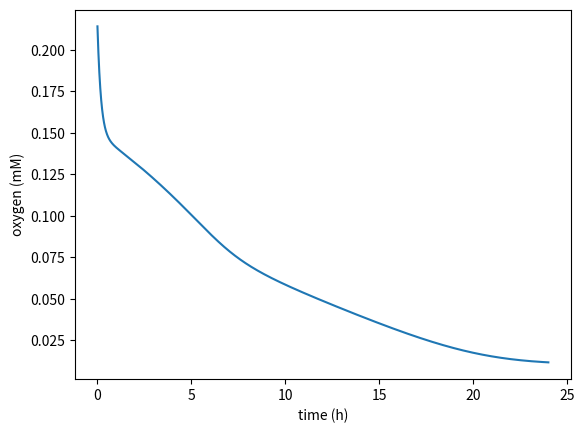
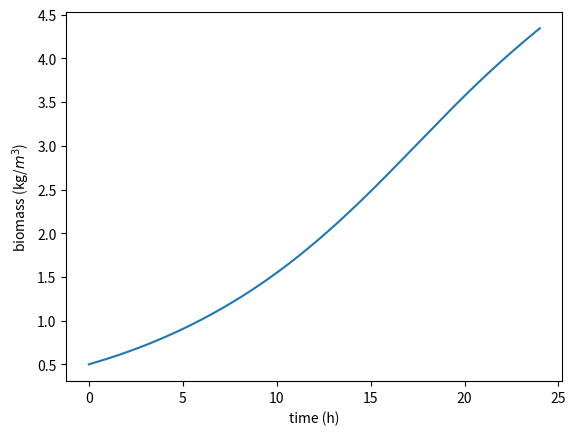
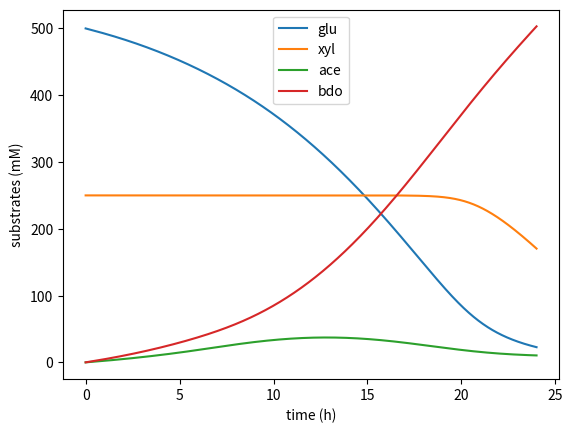

Write the Python code that produced these figures, in order.
import numpy as np
import matplotlib.pyplot as plt
from scipy.special import gammainc


# all in mol/m^3, except biomass, which is Kg/m^3=g/L
modelConstants = {}
modelConstants['qsmx'] = 17 #molS/m^3 / kgBio/m^3
modelConstants['bio_mx'] = 11 #kg/m^3

modelConstants['o2sat'] = 0.214 #mol/m^3
modelConstants['K_e'] = 0.0214 #mol/m^3
modelConstants['K_s'] = 31 #mol/m^3

modelConstants['Y_xs'] = 0.009 # g/molS
modelConstants['Y_as'] = 1.02 # molA/molS
modelConstants['Y_bs'] = 0.88 # molB/molS
#modelConstants['Y_os'] = 0.00467 # molO/molS
modelConstants['Y_os'] = 0.00467*10 # molO/molS

modelConstants['alpha_s'] = 3 # --
modelConstants['beta_s'] = 12 # --
modelConstants['alpha_e'] = 1 # --
modelConstants['beta_e'] = 1e3 # --



def dfdt(f, kLa, mc):
    """
    Definition of simplified metabolic model, as defined
    in the document. 
    
    Inputs:
    --f is the concentrations of the various species:
        o2, bio, glu, xyl, ace, bdo = f
        all in mol/m^3, except biomass, which is kg/m^3
    --otr is the oxygen transfer rate, in mM/h
    --mc is the set of model constants, in a dict
    Outputs:
    --dfdt is the model output
    """
    o2, bio, glu, xyl, ace, bdo = f

    F_s = (glu+xyl)/(glu+xyl+mc['K_s'])
    F_e = (o2+ace/mc['beta_e'])/(o2+ace/mc['beta_e']+mc['K_e'])
    
    qs = mc['qsmx']*F_s*F_e

    rbio = mc['Y_xs']*qs*bio*(1-bio/mc['bio_mx'])

    sRatio = np.max(np.array([glu/(xyl+1e-8), 0]))
    chi_s = gammainc(mc['alpha_s'], mc['beta_s']*sRatio)
    eRatio = np.max(np.array([o2/(ace+1e-8), 0]))
    chi_e = gammainc(mc['alpha_e'], mc['beta_e']*eRatio)
    #chi_e = 1
    chi_p = 0.3

    rg =     -chi_s *qs * bio
    rxy = -(1-chi_s)*qs * bio

    rar =    chi_p *mc['Y_as']*qs*bio
    rbr = (1-chi_p)*mc['Y_bs']*qs*bio

    otr = kLa*(mc['o2sat'] - o2)
    ro =     -chi_e *mc['Y_os']*qs*bio + otr
    rae = -(1-chi_e)*(mc['Y_as'])*qs*bio
    rbe = -rae

    ra = rar+rae
    rb = rbr+rbe

    return np.array([ro, rbio, rg, rxy, ra, rb])


f0 = np.array([0.214, 0.5, 500, 250, 0,0])
kLa = 5

#print(dfdt(f0, 50, modelConstants))

dt = 0.01
t0 = 0.
tf = 24

t = [t0]
fmat = f0
fold = f0
while t[-1]<tf:
    fnew = fold + dt*dfdt(fold, kLa, modelConstants)

    fmat = np.append(fmat, fnew)
    fold = fnew
    t.append(t[-1]+dt)

fmat = np.reshape(fmat, (-1,6))
t = np.asarray(t)

plt.figure(1)
plt.clf()
plt.plot(t, fmat[:,0])
plt.xlabel('time (h)')
plt.ylabel('oxygen (mM)')
plt.show()

plt.figure(2)
plt.clf()
plt.plot(t, fmat[:,1])
plt.xlabel('time (h)')
plt.ylabel('biomass (kg/$m^3$)')
plt.show()


plt.figure(3)
plt.clf()
plt.plot(t, fmat[:,2], label='glu')
plt.plot(t, fmat[:,3], label='xyl')
plt.plot(t, fmat[:,4], label='ace')
plt.plot(t, fmat[:,5], label='bdo')
plt.legend(loc='best')
plt.xlabel('time (h)')
plt.ylabel('substrates (mM)')
plt.show()
